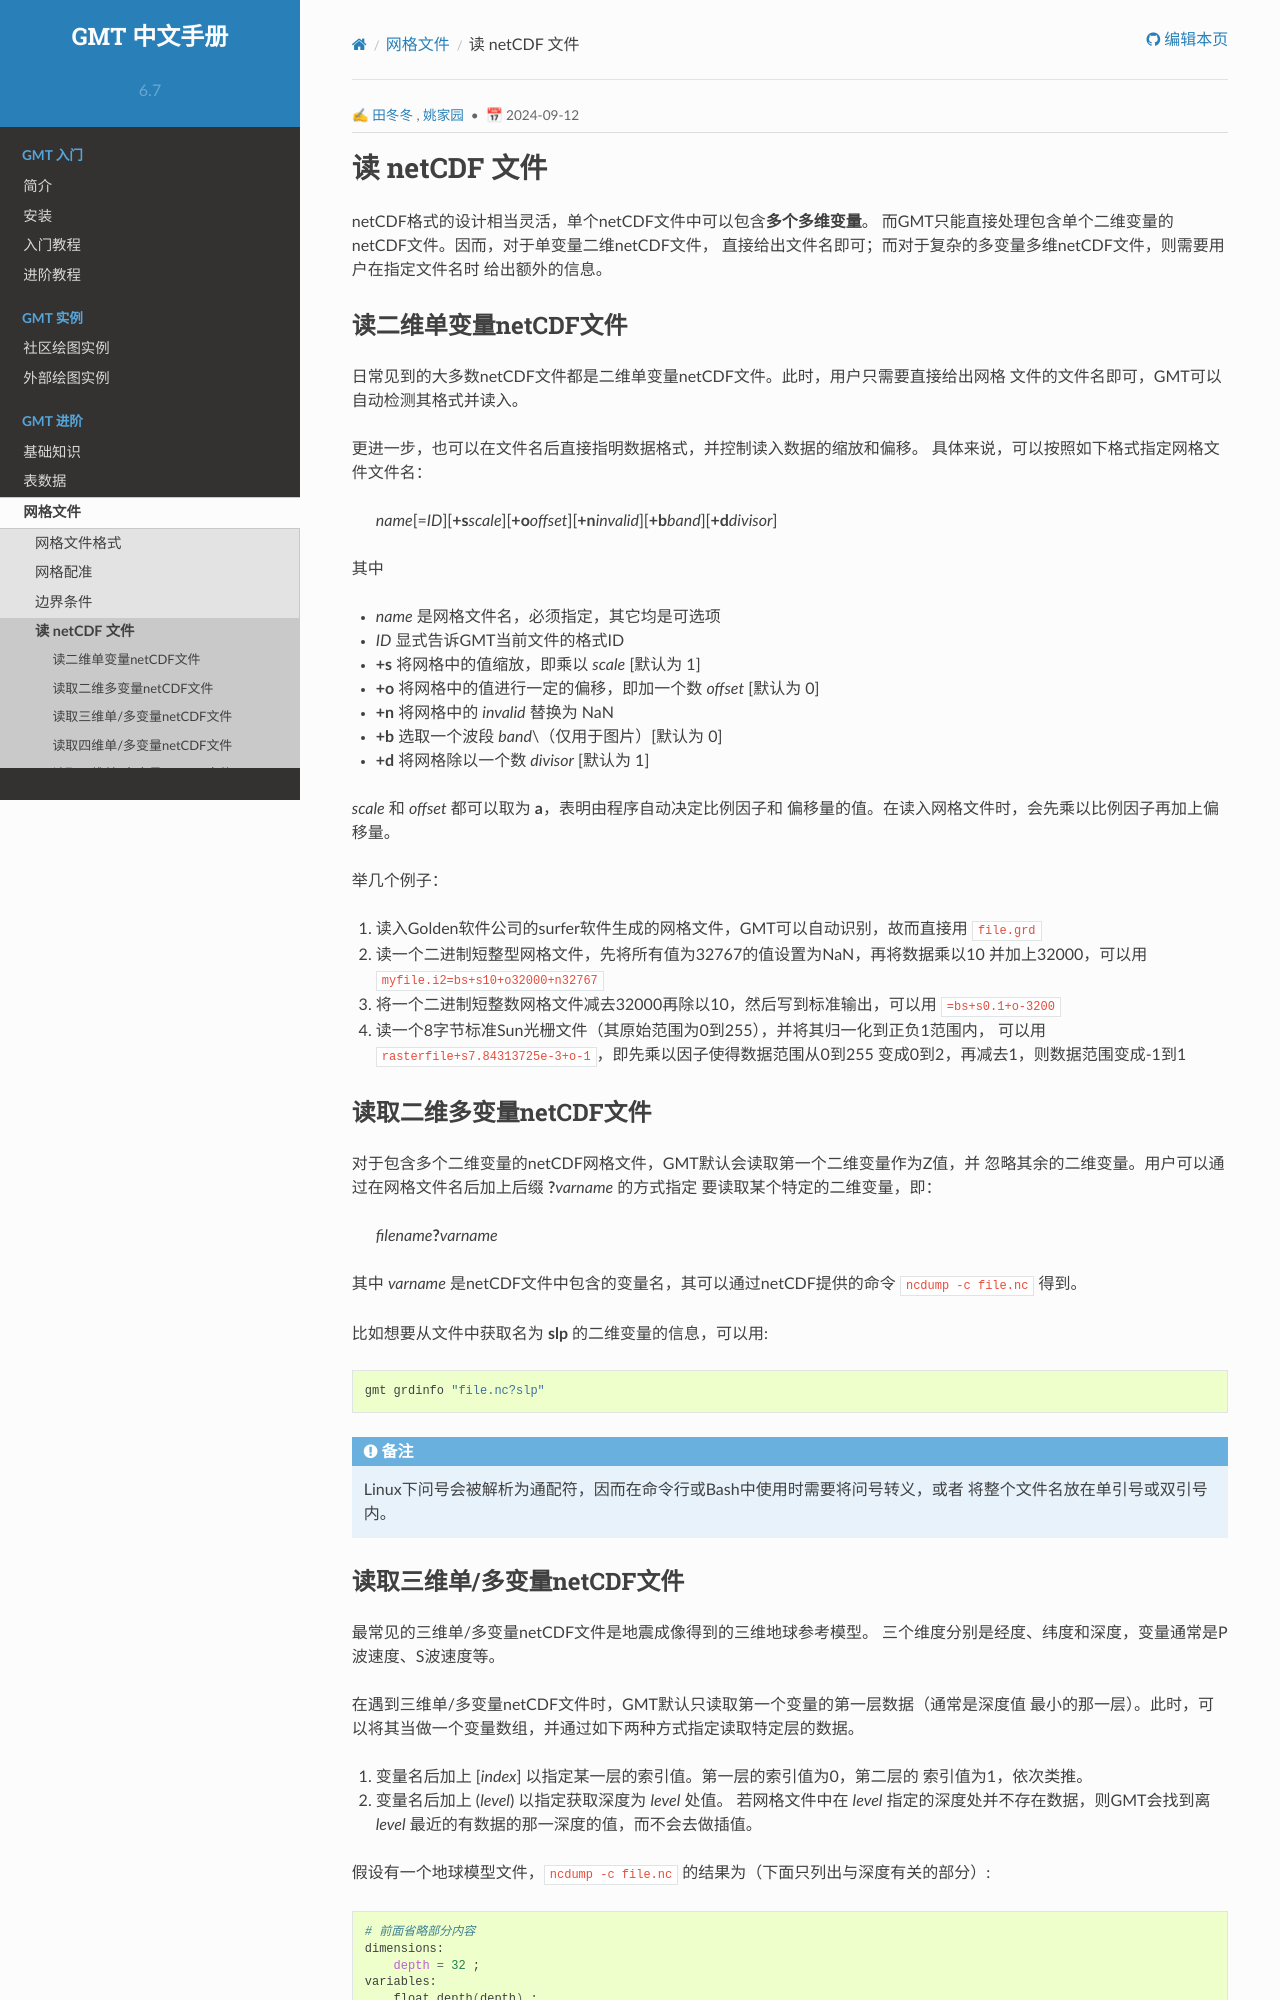

repository: gmt-china/GMT_docs · page: 6.7/grid/read/index.html · generator: sphinx

---
author: 田冬冬, 姚家园
date: 2024-09-12
---

# 读 netCDF 文件

netCDF格式的设计相当灵活，单个netCDF文件中可以包含**多个多维变量**。
而GMT只能直接处理包含单个二维变量的netCDF文件。因而，对于单变量二维netCDF文件，
直接给出文件名即可；而对于复杂的多变量多维netCDF文件，则需要用户在指定文件名时
给出额外的信息。

## 读二维单变量netCDF文件

日常见到的大多数netCDF文件都是二维单变量netCDF文件。此时，用户只需要直接给出网格
文件的文件名即可，GMT可以自动检测其格式并读入。

更进一步，也可以在文件名后直接指明数据格式，并控制读入数据的缩放和偏移。
具体来说，可以按照如下格式指定网格文件文件名：

> *name*\[=*ID*\]\[**+s***scale*\]\[**+o***offset*\]\[**+n***invalid*\]\[**+b***band*\]\[**+d***divisor*\]

其中

- *name* 是网格文件名，必须指定，其它均是可选项
- *ID* 显式告诉GMT当前文件的格式ID
- **+s** 将网格中的值缩放，即乘以 *scale* [默认为 1]
- **+o** 将网格中的值进行一定的偏移，即加一个数 *offset* [默认为 0]
- **+n** 将网格中的 *invalid* 替换为 NaN
- **+b** 选取一个波段 *band*\（仅用于图片）[默认为 0]
- **+d** 将网格除以一个数 *divisor* [默认为 1]

*scale* 和 *offset* 都可以取为 **a**，表明由程序自动决定比例因子和
偏移量的值。在读入网格文件时，会先乘以比例因子再加上偏移量。

举几个例子：

1. 读入Golden软件公司的surfer软件生成的网格文件，GMT可以自动识别，故而直接用 `file.grd`
2. 读一个二进制短整型网格文件，先将所有值为32767的值设置为NaN，再将数据乘以10
   并加上32000，可以用 `myfile.i2=bs+s10+o32000+n32767`
3. 将一个二进制短整数网格文件减去32000再除以10，然后写到标准输出，可以用 `=bs+s0.1+o-3200`
4. 读一个8字节标准Sun光栅文件（其原始范围为0到255），并将其归一化到正负1范围内，
   可以用 `rasterfile+s7.84313725e-3+o-1`，即先乘以因子使得数据范围从0到255
   变成0到2，再减去1，则数据范围变成-1到1

## 读取二维多变量netCDF文件

对于包含多个二维变量的netCDF网格文件，GMT默认会读取第一个二维变量作为Z值，并
忽略其余的二维变量。用户可以通过在网格文件名后加上后缀 **?**_varname_ 的方式指定
要读取某个特定的二维变量，即：

> *filename*__?__*varname*

其中 *varname* 是netCDF文件中包含的变量名，其可以通过netCDF提供的命令
`ncdump -c file.nc` 得到。

比如想要从文件中获取名为 **slp** 的二维变量的信息，可以用:

```
gmt grdinfo "file.nc?slp"
```

:::{note}
Linux下问号会被解析为通配符，因而在命令行或Bash中使用时需要将问号转义，或者
将整个文件名放在单引号或双引号内。
:::
